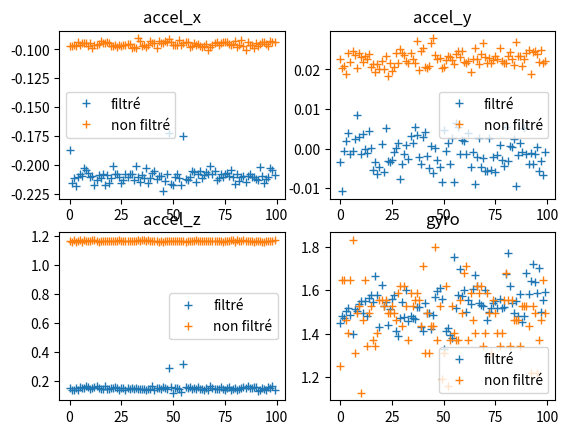

Source code (Python):
import numpy as np
import matplotlib.pyplot as plt

kal_accel = [[np.float64(-0.18672318892045453), np.float64(-0.003373579545454546), np.float64(0.14976917613636365)], [np.float64(-0.21586470170454544), np.float64(-0.010697798295454546), np.float64(0.14104669744318182)], [np.float64(-0.2112704190340909), np.float64(-0.0005104758522727273), np.float64(0.13873845880681818)], [np.float64(-0.218017578125), np.float64(0.002041903409090909), np.float64(0.15320933948863635)], [np.float64(-0.21016068892045456), np.float64(0.003861860795454546), np.float64(0.14000355113636365)], [np.float64(-0.20814098011363635), np.float64(-0.0012872869318181818), np.float64(0.15642755681818182)], [np.float64(-0.20929509943181818), np.float64(-0.0006436434659090908), np.float64(0.15436345880681818)], [np.float64(-0.20234818892045456), np.float64(0.00244140625), np.float64(0.1499911221590909)], [np.float64(-0.204833984375), np.float64(0.008367365056818182), np.float64(0.16437322443181818)], [np.float64(-0.2066317471590909), np.float64(0.0030406605113636365), np.float64(0.15720436789772727)], [np.float64(-0.21087091619318182), np.float64(-0.0014426491477272727), np.float64(0.14741654829545456)], [np.float64(-0.20976118607954544), np.float64(0.003573330965909091), np.float64(0.1536532315340909)], [np.float64(-0.21781782670454544), np.float64(-0.00015536221590909077), np.float64(0.15644975142045456)], [np.float64(-0.21302379261363635), np.float64(-0.0011985085227272727), np.float64(0.16574928977272727)], [np.float64(-0.2088290127840909), np.float64(0.004549893465909091), np.float64(0.15471857244318182)], [np.float64(-0.2115811434659091), np.float64(0.000244140625), np.float64(0.14473100142045456)], [np.float64(-0.20836292613636365), np.float64(-0.00537109375), np.float64(0.14137961647727273)], [np.float64(-0.21781782670454544), np.float64(-0.00341796875), np.float64(0.1619540127840909)], [np.float64(-0.20851828835227273), np.float64(-0.00634765625), np.float64(0.14697265625)], [np.float64(-0.21535422585227273), np.float64(-0.004749644886363636), np.float64(0.14588512073863635)], [np.float64(-0.21124822443181818), np.float64(0.0010875355113636365), np.float64(0.15114524147727273)], [np.float64(-0.20097212357954544), np.float64(-0.005992542613636364), np.float64(0.148681640625)], [np.float64(-0.2078524502840909), np.float64(0.005260120738636364), np.float64(0.15629438920454544)], [np.float64(-0.20811878551136365), np.float64(-0.003062855113636364), np.float64(0.15059037642045456)], [np.float64(-0.21073774857954544), np.float64(-0.003329190340909091), np.float64(0.13800603693181818)], [np.float64(-0.21568714488636365), np.float64(-0.002840909090909091), np.float64(0.14930308948863635)], [np.float64(-0.21320134943181818), np.float64(-0.000887784090909091), np.float64(0.14892578125)], [np.float64(-0.20758611505681818), np.float64(8.877840909090923e-05), np.float64(0.13789506392045456)], [np.float64(-0.21080433238636365), np.float64(0.001376065340909091), np.float64(0.15007990056818182)], [np.float64(-0.20822975852272727), np.float64(-0.00765713778409091), np.float64(0.14384321732954544)], [np.float64(-0.2076083096590909), np.float64(-0.003839666193181818), np.float64(0.1524991122159091)], [np.float64(-0.21342329545454544), np.float64(-0.0013760653409090908), np.float64(0.14155717329545456)], [np.float64(-0.20112748579545456), np.float64(0.000887784090909091), np.float64(0.15247691761363635)], [np.float64(-0.21016068892045456), np.float64(-0.002552379261363636), np.float64(0.14695046164772727)], [np.float64(-0.21495472301136365), np.float64(0.003306995738636364), np.float64(0.14641779119318182)], [np.float64(-0.20909534801136365), np.float64(0.001376065340909091), np.float64(0.14271129261363635)], [np.float64(-0.21140358664772727), np.float64(0.005437677556818182), np.float64(0.14246715198863635)], [np.float64(-0.20232599431818182), np.float64(0.003506747159090909), np.float64(0.14040305397727273)], [np.float64(-0.2154208096590909), np.float64(-0.002175071022727273), np.float64(0.14619584517045456)], [np.float64(-0.21180308948863635), np.float64(-0.003861860795454546), np.float64(0.1415127840909091)], [np.float64(-0.20731977982954544), np.float64(0.0029518821022727275), np.float64(0.1625088778409091)], [np.float64(-0.2056551846590909), np.float64(0.004239169034090909), np.float64(0.13756214488636365)], [np.float64(-0.2120028409090909), np.float64(-0.0018865411931818182), np.float64(0.14872602982954544)], [np.float64(-0.20933948863636365), np.float64(-0.004771839488636364), np.float64(0.1529208096590909)], [np.float64(-0.20947265625), np.float64(0.0005992542613636365), np.float64(0.14448686079545456)], [np.float64(-0.22270063920454544), np.float64(-0.006192294034090909), np.float64(0.1593350497159091)], [np.float64(-0.21373401988636365), np.float64(0.00013316761363636373), np.float64(0.14870383522727273)], [np.float64(-0.208251953125), np.float64(-0.0029518821022727275), np.float64(0.14781605113636365)], [np.float64(-0.17280717329545453), np.float64(-0.004705255681818182), np.float64(0.2894620028409091)], [np.float64(-0.2169522372159091), np.float64(-0.008500532670454546), np.float64(0.1554287997159091)], [np.float64(-0.21766246448863635), np.float64(0.004638671875), np.float64(0.11940696022727272)], [np.float64(-0.2108487215909091), np.float64(-0.0005326704545454545), np.float64(0.15252130681818182)], [np.float64(-0.20789683948863635), np.float64(0.0014870383522727275), np.float64(0.1510342684659091)], [np.float64(-0.21169211647727273), np.float64(-0.003795276988636364), np.float64(0.14455344460227273)], [np.float64(-0.21755149147727273), np.float64(0.002774325284090909), np.float64(0.12209250710227272)], [np.float64(-0.17467151988636365), np.float64(-0.008522727272727272), np.float64(0.3168057528409091)], [np.float64(-0.21251331676136365), np.float64(0.006458629261363637), np.float64(0.15596147017045456)], [np.float64(-0.212890625), np.float64(0.00537109375), np.float64(0.1546297940340909)], [np.float64(-0.2106045809659091), np.float64(-0.0014426491477272727), np.float64(0.1568270596590909)], [np.float64(-0.20490056818181818), np.float64(0.0020640980113636365), np.float64(0.14557439630681818)], [np.float64(-0.20592151988636365), np.float64(0.001864346590909091), np.float64(0.15092329545454544)], [np.float64(-0.21448863636363635), np.float64(-0.001309481534090909), np.float64(0.14495294744318182)], [np.float64(-0.20829634232954544), np.float64(0.004061612215909091), np.float64(0.15549538352272727)], [np.float64(-0.20536665482954544), np.float64(-0.00472745028409091), np.float64(0.14610706676136365)], [np.float64(-0.211669921875), np.float64(-0.0009321732954545455), np.float64(0.14288884943181818)], [np.float64(-0.20900656960227273), np.float64(-0.009033203125), np.float64(0.14055841619318182)], [np.float64(-0.20578835227272727), np.float64(-0.002041903409090909), np.float64(0.15471857244318182)], [np.float64(-0.20814098011363635), np.float64(0.002685546875), np.float64(0.13789506392045456)], [np.float64(-0.20072798295454544), np.float64(-0.004572088068181818), np.float64(0.16450639204545456)], [np.float64(-0.20818536931818182), np.float64(-0.002330433238636364), np.float64(0.15178888494318182)], [np.float64(-0.20490056818181818), np.float64(-0.005726207386363637), np.float64(0.14124644886363635)], [np.float64(-0.21333451704545456), np.float64(-0.005548650568181818), np.float64(0.1432217684659091)], [np.float64(-0.2115811434659091), np.float64(0.002596768465909091), np.float64(0.1424227627840909)], [np.float64(-0.2078524502840909), np.float64(-0.005482066761363636), np.float64(0.1559170809659091)], [np.float64(-0.21089311079545456), np.float64(-0.002175071022727273), np.float64(0.14115767045454544)], [np.float64(-0.20756392045454544), np.float64(-0.005903764204545454), np.float64(0.13947088068181818)], [np.float64(-0.20725319602272727), np.float64(-0.001620205965909091), np.float64(0.15196644176136365)], [np.float64(-0.20982776988636365), np.float64(0.001020951704545455), np.float64(0.15846946022727273)], [np.float64(-0.20423473011363635), np.float64(-0.0029740767045454545), np.float64(0.13820578835227273)], [np.float64(-0.21056019176136365), np.float64(-0.004372336647727273), np.float64(0.1477938565340909)], [np.float64(-0.21648615056818182), np.float64(0.00537109375), np.float64(0.14830433238636365)], [np.float64(-0.2080965909090909), np.float64(-0.0030406605113636365), np.float64(0.13864968039772727)], [np.float64(-0.21380060369318182), np.float64(0.0007546164772727275), np.float64(0.14763849431818182)], [np.float64(-0.21038263494318182), np.float64(0.00042169744318181824), np.float64(0.14983575994318182)], [np.float64(-0.20969460227272727), np.float64(0.00244140625), np.float64(0.15871360085227273)], [np.float64(-0.21502130681818182), np.float64(-0.009343927556818182), np.float64(0.1513671875)], [np.float64(-0.20967240767045456), np.float64(-0.0015980113636363637), np.float64(0.166015625)], [np.float64(-0.20769708806818182), np.float64(0.00146484375), np.float64(0.15474076704545456)], [np.float64(-0.21049360795454544), np.float64(-0.000732421875), np.float64(0.15025745738636365)], [np.float64(-0.210693359375), np.float64(0.005104758522727273), np.float64(0.15505149147727273)], [np.float64(-0.2119140625), np.float64(-0.0014426491477272727), np.float64(0.15691583806818182)], [np.float64(-0.21282404119318182), np.float64(-0.00390625), np.float64(0.13112571022727273)], [np.float64(-0.20154918323863635), np.float64(-0.001065340909090909), np.float64(0.13709605823863635)], [np.float64(-0.20951704545454544), np.float64(-0.003817471590909091), np.float64(0.15090110085227273)], [np.float64(-0.2161532315340909), np.float64(-0.0014426491477272727), np.float64(0.14528586647727273)], [np.float64(-0.21251331676136365), np.float64(0.00046608664772727275), np.float64(0.14040305397727273)], [np.float64(-0.210205078125), np.float64(-0.005526455965909091), np.float64(0.15589488636363635)], [np.float64(-0.20310280539772727), np.float64(-0.0031960227272727275), np.float64(0.15167791193181818)], [np.float64(-0.20481178977272727), np.float64(-0.006747159090909091), np.float64(0.16248668323863635)], [np.float64(-0.20860706676136365), np.float64(-0.000909978693181818), np.float64(0.14007013494318182)]]
kal_theta = [np.float64(1.4504825367647058), np.float64(1.4803526831454918), np.float64(1.4706619844518758), np.float64(1.5048426562866097), np.float64(1.5178468151027689), np.float64(1.4850880014084176), np.float64(1.397132325875669), np.float64(1.5144239747598072), np.float64(1.502642609975291), np.float64(1.5358643318950234), np.float64(1.548553900018473), np.float64(1.4968181820866748), np.float64(1.5525004984311297), np.float64(1.4794647480213006), np.float64(1.5647329769726805), np.float64(1.5784416417359344), np.float64(1.545956084663956), np.float64(1.6655740097549978), np.float64(1.5792376877269745), np.float64(1.4330947439624442), np.float64(1.6224648136229018), np.float64(1.5250496389610388), np.float64(1.5444230548669555), np.float64(1.4386576380513463), np.float64(1.511424246875565), np.float64(1.5580795187359286), np.float64(1.5759002468322212), np.float64(1.412959054440512), np.float64(1.3884428581854755), np.float64(1.4733830071688159), np.float64(1.5435490581421325), np.float64(1.4760456020796804), np.float64(1.6011487805065512), np.float64(1.4603249372091704), np.float64(1.4819786176382812), np.float64(1.4713886870450927), np.float64(1.4673436934969972), np.float64(1.5223813450526396), np.float64(1.524542956750341), np.float64(1.4310641162704822), np.float64(1.414219276971686), np.float64(1.5398114246436378), np.float64(1.493478853656326), np.float64(1.4946422868609204), np.float64(1.4196430766591142), np.float64(1.4853004301693233), np.float64(1.566962009205597), np.float64(1.5981539568224676), np.float64(1.610068220636806), np.float64(1.5580363628562093), np.float64(1.330692055790439), np.float64(1.4136023624603302), np.float64(1.4264103810549713), np.float64(1.3935808077584229), np.float64(1.3810410265952973), np.float64(1.7534692671140748), np.float64(1.5185061859103213), np.float64(1.5796454792765313), np.float64(1.697303113972174), np.float64(1.572496226569768), np.float64(1.6002678397544512), np.float64(1.4977102488551037), np.float64(1.5528412376137612), np.float64(1.5361776004150194), np.float64(1.6052562595236184), np.float64(1.6693637604769962), np.float64(1.6184070447650492), np.float64(1.5423606097114102), np.float64(1.5321743567797619), np.float64(1.5282835543778754), np.float64(1.6022410022461857), np.float64(1.4607421287904592), np.float64(1.5009988711780935), np.float64(1.516375578493821), np.float64(1.5411098585889502), np.float64(1.5505575128980296), np.float64(1.5164443946589778), np.float64(1.559997044560645), np.float64(1.5200499749162162), np.float64(1.523652452598584), np.float64(1.6759156809141778), np.float64(1.7717968599651097), np.float64(1.6198112061253485), np.float64(1.5428969516253552), np.float64(1.4946574200901372), np.float64(1.5516751607873775), np.float64(1.4791494970940937), np.float64(1.5834734623689655), np.float64(1.4535735664425802), np.float64(1.479399823476096), np.float64(1.677873581216511), np.float64(1.5839357059782144), np.float64(1.6423591331460337), np.float64(1.7212575981916274), np.float64(1.638228726965367), np.float64(1.5876536196688935), np.float64(1.7003619514153754), np.float64(1.4982209963646889), np.float64(1.5530363258027535), np.float64(1.5928348190791517)]

print(len(kal_theta))

non_kal_accel = [[-0.096923828125, 0.022705078125, 1.166748046875], [-0.09716796875, 0.020263671875, 1.161865234375], [-0.09619140625, 0.020751953125, 1.16943359375], [-0.09716796875, 0.018798828125, 1.159912109375], [-0.093505859375, 0.024169921875, 1.16455078125], [-0.09619140625, 0.02197265625, 1.169189453125], [-0.0947265625, 0.024658203125, 1.16162109375], [-0.09423828125, 0.023681640625, 1.171630859375], [-0.094482421875, 0.020263671875, 1.16552734375], [-0.0966796875, 0.024169921875, 1.16552734375], [-0.0947265625, 0.023193359375, 1.167236328125], [-0.098388671875, 0.02197265625, 1.170654296875], [-0.095947265625, 0.0234375, 1.172607421875], [-0.09619140625, 0.022705078125, 1.166748046875], [-0.09521484375, 0.02392578125, 1.161376953125], [-0.093017578125, 0.0205078125, 1.163330078125], [-0.093994140625, 0.021240234375, 1.1689453125], [-0.0947265625, 0.019287109375, 1.16796875], [-0.093505859375, 0.021240234375, 1.164794921875], [-0.094482421875, 0.02001953125, 1.16357421875], [-0.09716796875, 0.022216796875, 1.165771484375], [-0.09716796875, 0.02001953125, 1.16748046875], [-0.095703125, 0.0234375, 1.16845703125], [-0.09765625, 0.018310546875, 1.165283203125], [-0.095947265625, 0.021484375, 1.171875], [-0.096923828125, 0.01953125, 1.165283203125], [-0.095947265625, 0.0205078125, 1.164794921875], [-0.095947265625, 0.024169921875, 1.163818359375], [-0.09521484375, 0.021484375, 1.16845703125], [-0.09521484375, 0.025146484375, 1.166748046875], [-0.098876953125, 0.024169921875, 1.16552734375], [-0.097900390625, 0.023681640625, 1.164306640625], [-0.098388671875, 0.022216796875, 1.16845703125], [-0.09033203125, 0.021484375, 1.169189453125], [-0.09228515625, 0.024169921875, 1.167236328125], [-0.09716796875, 0.022705078125, 1.173095703125], [-0.095703125, 0.021484375, 1.169189453125], [-0.09814453125, 0.027099609375, 1.167724609375], [-0.095947265625, 0.019775390625, 1.169189453125], [-0.092529296875, 0.024658203125, 1.16845703125], [-0.0947265625, 0.025390625, 1.163330078125], [-0.09423828125, 0.0205078125, 1.1630859375], [-0.0986328125, 0.020263671875, 1.164794921875], [-0.09228515625, 0.020751953125, 1.161865234375], [-0.0947265625, 0.026611328125, 1.16748046875], [-0.09423828125, 0.02783203125, 1.161865234375], [-0.09228515625, 0.023681640625, 1.167236328125], [-0.093505859375, 0.022705078125, 1.1650390625], [-0.090576171875, 0.02294921875, 1.165283203125], [-0.093505859375, 0.020263671875, 1.166015625], [-0.09619140625, 0.0205078125, 1.163330078125], [-0.095947265625, 0.0224609375, 1.16748046875], [-0.09619140625, 0.0234375, 1.16357421875], [-0.092041015625, 0.023193359375, 1.164794921875], [-0.096435546875, 0.0224609375, 1.164794921875], [-0.0947265625, 0.021240234375, 1.166259765625], [-0.09375, 0.02392578125, 1.161865234375], [-0.093505859375, 0.024658203125, 1.16748046875], [-0.09765625, 0.023193359375, 1.164306640625], [-0.096923828125, 0.024658203125, 1.164794921875], [-0.093994140625, 0.02197265625, 1.166015625], [-0.09619140625, 0.021484375, 1.171630859375], [-0.095458984375, 0.022216796875, 1.165283203125], [-0.097412109375, 0.019287109375, 1.16748046875], [-0.09814453125, 0.022705078125, 1.166259765625], [-0.0966796875, 0.025390625, 1.16455078125], [-0.094970703125, 0.022705078125, 1.1689453125], [-0.10009765625, 0.021240234375, 1.16845703125], [-0.09765625, 0.02392578125, 1.166748046875], [-0.095703125, 0.026611328125, 1.16455078125], [-0.0947265625, 0.023193359375, 1.16748046875], [-0.09375, 0.021728515625, 1.1650390625], [-0.095703125, 0.02294921875, 1.16748046875], [-0.094482421875, 0.021728515625, 1.165283203125], [-0.093505859375, 0.0224609375, 1.1591796875], [-0.09375, 0.0234375, 1.16455078125], [-0.093505859375, 0.022705078125, 1.167236328125], [-0.09521484375, 0.025390625, 1.168701171875], [-0.095947265625, 0.022216796875, 1.169921875], [-0.09521484375, 0.021728515625, 1.17041015625], [-0.092529296875, 0.021728515625, 1.159423828125], [-0.09814453125, 0.0234375, 1.170166015625], [-0.09619140625, 0.0244140625, 1.16650390625], [-0.092041015625, 0.022705078125, 1.166015625], [-0.0966796875, 0.02099609375, 1.169677734375], [-0.10009765625, 0.02685546875, 1.16650390625], [-0.09375, 0.0234375, 1.16552734375], [-0.09619140625, 0.0234375, 1.163818359375], [-0.09619140625, 0.020751953125, 1.165771484375], [-0.09912109375, 0.022705078125, 1.158447265625], [-0.094482421875, 0.024169921875, 1.167236328125], [-0.097412109375, 0.02490234375, 1.16552734375], [-0.095458984375, 0.018798828125, 1.167236328125], [-0.093505859375, 0.0244140625, 1.162109375], [-0.09326171875, 0.024658203125, 1.157958984375], [-0.09521484375, 0.02392578125, 1.1640625], [-0.096923828125, 0.02197265625, 1.16552734375], [-0.0927734375, 0.02490234375, 1.165283203125], [-0.093505859375, 0.021484375, 1.168212890625], [-0.09326171875, 0.022216796875, 1.169189453125]]
non_kal_theta = [i[2] for i in [[0.42724609375, 2.44140625, 1.251220703125], [0.3662109375, 2.38037109375, 1.64794921875], [0.213623046875, 2.50244140625, 1.64794921875], [0.152587890625, 2.532958984375, 1.46484375], [0.030517578125, 2.777099609375, 1.40380859375], [0.457763671875, 2.410888671875, 1.64794921875], [0.213623046875, 2.50244140625, 1.8310546875], [0.335693359375, 2.50244140625, 1.312255859375], [0.1220703125, 2.532958984375, 1.495361328125], [0.30517578125, 2.685546875, 1.52587890625], [0.48828125, 2.50244140625, 1.129150390625], [0.457763671875, 2.38037109375, 1.46484375], [0.18310546875, 2.532958984375, 1.64794921875], [0.335693359375, 2.44140625, 1.3427734375], [0.54931640625, 2.25830078125, 1.495361328125], [0.30517578125, 2.62451171875, 1.52587890625], [0.274658203125, 2.50244140625, 1.373291015625], [0.30517578125, 2.655029296875, 1.3427734375], [0.18310546875, 2.86865234375, 1.40380859375], [0.54931640625, 2.5634765625, 1.556396484375], [0.091552734375, 2.655029296875, 1.556396484375], [0.3662109375, 2.349853515625, 1.52587890625], [0.335693359375, 2.50244140625, 1.556396484375], [-0.030517578125, 2.50244140625, 1.495361328125], [0.335693359375, 2.50244140625, 1.495361328125], [0.3662109375, 2.50244140625, 1.52587890625], [0.18310546875, 2.655029296875, 1.495361328125], [0.06103515625, 2.593994140625, 1.46484375], [0.244140625, 2.532958984375, 1.5869140625], [0.091552734375, 2.471923828125, 1.617431640625], [0.1220703125, 2.685546875, 1.434326171875], [0.42724609375, 2.74658203125, 1.617431640625], [0.213623046875, 2.5634765625, 1.52587890625], [0.3662109375, 2.716064453125, 1.373291015625], [0.3662109375, 2.349853515625, 1.5869140625], [0.274658203125, 2.471923828125, 1.52587890625], [0.6103515625, 2.5634765625, 1.556396484375], [0.30517578125, 2.62451171875, 1.5869140625], [0.091552734375, 2.5634765625, 1.556396484375], [0.457763671875, 2.5634765625, 1.434326171875], [0.213623046875, 2.410888671875, 1.708984375], [0.518798828125, 2.532958984375, 1.312255859375], [0.54931640625, 2.8076171875, 1.495361328125], [0.30517578125, 2.5634765625, 1.312255859375], [0.30517578125, 2.38037109375, 1.434326171875], [-0.091552734375, 2.74658203125, 1.434326171875], [0.1220703125, 2.471923828125, 1.800537109375], [0.274658203125, 2.471923828125, 1.373291015625], [0.18310546875, 2.5634765625, 1.52587890625], [0.3662109375, 2.471923828125, 1.190185546875], [0.06103515625, 2.44140625, 1.312255859375], [0.335693359375, 2.44140625, 1.617431640625], [0.579833984375, 2.593994140625, 1.15966796875], [0.213623046875, 2.532958984375, 1.373291015625], [0.213623046875, 2.410888671875, 1.52587890625], [0.42724609375, 2.62451171875, 1.40380859375], [0.18310546875, 2.288818359375, 1.373291015625], [0.48828125, 2.593994140625, 1.373291015625], [0.30517578125, 2.44140625, 1.556396484375], [-0.030517578125, 2.44140625, 1.495361328125], [0.244140625, 2.532958984375, 1.678466796875], [0.1220703125, 2.532958984375, 1.708984375], [0.54931640625, 2.288818359375, 1.373291015625], [0.152587890625, 2.532958984375, 1.5869140625], [0.06103515625, 2.593994140625, 1.46484375], [0.18310546875, 2.655029296875, 1.40380859375], [0.18310546875, 2.99072265625, 1.617431640625], [0.42724609375, 2.44140625, 1.5869140625], [0.335693359375, 2.3193359375, 1.617431640625], [0.54931640625, 2.532958984375, 1.3427734375], [0.42724609375, 2.5634765625, 1.40380859375], [0.213623046875, 2.593994140625, 1.5869140625], [0.244140625, 2.38037109375, 1.495361328125], [0.030517578125, 2.50244140625, 1.312255859375], [0.335693359375, 2.532958984375, 1.556396484375], [0.396728515625, 2.44140625, 1.495361328125], [0.1220703125, 2.44140625, 1.40380859375], [0.091552734375, 2.838134765625, 1.3427734375], [0.213623046875, 2.38037109375, 1.40380859375], [0.152587890625, 2.471923828125, 1.556396484375], [0.274658203125, 2.62451171875, 1.678466796875], [0.457763671875, 2.655029296875, 1.556396484375], [0.213623046875, 2.593994140625, 1.3427734375], [0.18310546875, 2.5634765625, 1.556396484375], [0.244140625, 2.471923828125, 1.46484375], [0.18310546875, 2.593994140625, 1.46484375], [0.274658203125, 2.471923828125, 1.46484375], [0.42724609375, 2.50244140625, 1.3427734375], [0.54931640625, 2.44140625, 1.52587890625], [0.18310546875, 2.50244140625, 1.52587890625], [0.244140625, 2.532958984375, 1.52587890625], [0.091552734375, 2.349853515625, 1.434326171875], [0.244140625, 2.593994140625, 1.220703125], [0.1220703125, 2.74658203125, 1.52587890625], [0.48828125, 2.410888671875, 1.495361328125], [0.152587890625, 2.838134765625, 1.220703125], [0.274658203125, 2.532958984375, 1.373291015625], [0.3662109375, 2.50244140625, 1.46484375], [0.0, 2.349853515625, 1.64794921875], [0.18310546875, 2.593994140625, 1.495361328125]]]

i = range(100)

plt.subplot(221)
plt.plot(i,[elt[0] for elt in kal_accel], '+', label="filtré")
plt.plot(i, [elt[0] for elt in non_kal_accel], '+', label='non filtré')
plt.title("accel_x")

plt.legend()
plt.subplot(222)
plt.plot(i,[elt[1] for elt in kal_accel], '+', label="filtré")
plt.plot(i, [elt[1] for elt in non_kal_accel], '+', label='non filtré')
plt.title("accel_y")

plt.legend()
plt.subplot(223)
plt.plot(i,[elt[2] for elt in kal_accel], '+', label="filtré")
plt.plot(i, [elt[2] for elt in non_kal_accel], '+', label='non filtré')
plt.title("accel_z")

plt.legend()
plt.subplot(224)
plt.plot(i, kal_theta, '+', label='filtré')
plt.plot(i, non_kal_theta, '+', label='non filtré')
plt.title("gyro")

plt.legend()
plt.show()
